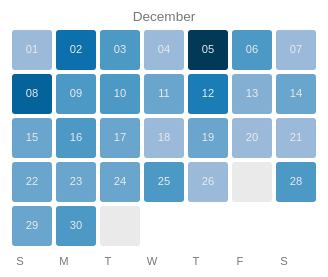
D3 v4 page, settled after 480 driven frames (8 s of simulated time); the page loaded 1 data file(s).


        function drawCalendar(myData) {
            var calendarRows = function(month) {
                var m = d3.timeMonth.floor(month);
                return d3.timeWeeks(d3.timeWeek.floor(m), d3.timeMonth.offset(m, 1)).length;
            }
            var minDate = d3.min(myData, function(d) {
                return new Date(d.submissionTime);
            });
            var maxDate = d3.max(myData, function(d) {
                return new Date(d.submissionTime);
            });
            var cellMargin = 4,
                cellSize = 40;
            var marginleft = (window.innerWidth - cellSize * 7 - 7 * cellMargin) / 2;
            var day = d3.timeFormat("%w"),
                week = d3.timeFormat("%U"),
                date = d3.timeFormat("%d"),
                format = d3.timeFormat("%Y-%m-%d"),
                titleFormat = d3.utcFormat("%a, %d-%b"),
                monthName = d3.timeFormat("%B"),
                months = d3.timeMonth.range(d3.timeMonth.floor(minDate), maxDate);
            var maxRow = calendarRows(months[0])
            for (var i = 0; i < myData.length; i++) {
                myData[i].today = myData[i].submissionTime.slice(0, 10);
            }
            var svg = d3.select("#calendar").selectAll("svg")
                .data(months)
                .enter().append("svg")
                .attr("class", "month")
                //       .attr("width", (cellSize * 7) + (cellMargin * 8) + 20 )
                .attr("width", window.innerWidth)
                .attr("height", window.innerHeight)
                .append("g")
                .attr("transform", "translate(" + marginleft + ",0)")
            svg.append("text")
                .attr("class", "month-name")
                .attr("x", ((cellSize * 7) + (cellMargin * 8)) / 2)
                .attr("y", 15)
                .attr("text-anchor", "middle")
                .text(function(d) {
                    return monthName(d);
                })
            var weekday_text = svg.selectAll(".weekday_text")
                .data(["S", "M", "T", "W", "T", "F", "S"])
                .enter().append("text")
                .attr("class", "weekday-name")
                .attr("text-anchor", "middle")
                .text(function(d) {
                    return d;
                })
                .attr("x", function(d, i) {
                    return i * (cellMargin + cellSize) + 12
                })
                .attr("y", (cellSize * maxRow) + (cellMargin * (maxRow + 1)) + 35)

            var rect = svg.selectAll("rect.day")
                .data(function(d, i) {
                    return d3.timeDays(d, new Date(d.getFullYear(), d.getMonth() + 1, 1));
                })
                .enter().append("rect")
                .text(function(d, i) {
                    return i + 1
                })
                .attr("class", "day")
                .attr("width", cellSize)
                .attr("height", cellSize)
                .attr("rx", 3).attr("ry", 3) // rounded corners
                .attr("fill", '#eaeaea') // default light grey fill
                .attr("x", function(d) {
                    return (day(d) * cellSize) + (day(d) * cellMargin) + cellMargin;
                })
                .attr("y", function(d) {
                    return ((week(d) - week(new Date(d.getFullYear(), d.getMonth(), 1))) * cellSize) +
                        ((week(d) - week(new Date(d.getFullYear(), d.getMonth(), 1))) * cellMargin) +
                        cellMargin + 20;
                })
                .datum(format);
            rect.append("title")
                .text(function(d) {
                    return titleFormat(new Date(d));
                });
            var ref_text = svg.selectAll(".ref_text")
                .data(function(d) {
                    console.log(d3.timeDays(d, new Date(d.getFullYear(), d.getMonth() + 1, 1)).filter(function(v) {
                        return day(v) == 6;
                    }))
                    return d3.timeDays(d, new Date(d.getFullYear(), d.getMonth() + 1, 1));
                })
                .enter().append("text")
                .attr("class", "day-name")
                .attr("text-anchor", "middle")
                .text(function(d) {
                    return date(d);
                })
                .attr("x", function(d) {
                    return (day(d) * cellSize) + (day(d) * cellMargin) + cellMargin + cellSize / 2
                })
                .attr("y", function(d) {
                    return ((week(d) - week(new Date(d.getFullYear(), d.getMonth(), 1))) * cellSize) +
                        ((week(d) - week(new Date(d.getFullYear(), d.getMonth(), 1))) * cellMargin) +
                        cellMargin + 23 + cellSize / 2;
                })

            var lookup = d3.nest()
                .key(function(d) {
                    return d.today;
                })
                .rollup(function(leaves) {
                    return leaves.length;
                })
                .object(myData);
            ref_text.filter(function(d) {
                    return d in lookup;
                })
                .style("fill", 'white')
            count = d3.nest()
                .key(function(d) {
                    return d.today;
                })
                .rollup(function(leaves) {
                    return leaves.length;
                })
                .entries(myData);
            scale = d3.scaleLinear()
                .domain(d3.extent(count, function(d) {
                    return d.value;
                }))
                .range([0.4, 1]); // the interpolate used for color expects a number in the range [0,1] but i don't want the lightest part of the color scheme
            rect.filter(function(d) {
                    return d in lookup;
                })
                .style("fill", function(d) {
                    return d3.interpolatePuBu(scale(lookup[d]));
                })

            .classed("clickable", true)
                .on("click", function(d) {
                    d3.selectAll('rect').classed('focus', false);
                    d3.select(this).classed('focus', true);
                    showList(d);
                })
                .select("title")
                .text(function(d) {
                    return titleFormat(new Date(d)) + ":  " + lookup[d];
                });
        }
        d3.csv("submissions.csv", function(response) {
            drawCalendar(response);
        })

        function showList(date) {
            window.postMessage(date, "*");
        }
    

### data: submissions.csv
submissionTime, money
2019-12-08T16:21:13.988Z, 18111
2019-12-18T16:21:13.988Z, 19528
2019-12-23T16:21:13.988Z, 501.8
2019-12-15T16:21:13.988Z, 84.79
2019-12-02T16:21:13.988Z, 2171
2019-12-10T16:21:13.988Z, 18883
2019-12-05T16:21:13.988Z, 900.6
2019-12-01T16:21:13.988Z, 68.1
2019-12-11T16:21:13.988Z, 862
2019-12-12T16:21:13.988Z, 2246
2019-12-05T16:21:13.988Z, 286.5
2019-12-16T16:21:13.988Z, 875.8
2019-12-12T16:21:13.988Z, 65.18
2019-12-29T16:21:13.988Z, 778.3
2019-12-05T16:21:13.988Z, 500.6
2019-12-22T16:21:13.988Z, 62.75
2019-12-28T16:21:13.988Z, 3403
2019-12-17T16:21:13.988Z, 51.56
2019-12-02T16:21:13.988Z, 1144
2019-12-08T16:21:13.988Z, 443.4
2019-12-12T16:21:13.988Z, 1215
2019-12-12T16:21:13.988Z, 330.4
2019-12-08T16:21:13.988Z, 93.61
2019-12-17T16:21:13.988Z, 226.8
2019-12-05T16:21:13.988Z, 48.98
2019-12-12T16:21:13.988Z, 5511
2019-12-12T16:21:13.988Z, 638.9
2019-12-21T16:21:13.988Z, 3589
2019-12-10T16:21:13.988Z, 1320
2019-12-08T16:21:13.988Z, 8994
2019-12-09T16:21:13.988Z, 2408
2019-12-30T16:21:13.988Z, 5218
2019-12-24T16:21:13.988Z, 1820
2019-12-15T16:21:13.988Z, 700.8
2019-12-06T16:21:13.988Z, 404.7
2019-12-08T16:21:13.988Z, 495.9
2019-12-02T16:21:13.988Z, 4788
2019-12-28T16:21:13.988Z, 417.9
2019-12-05T16:21:13.988Z, 46.7
2019-12-06T16:21:13.988Z, 4.626
2019-12-05T16:21:13.988Z, 277.9
2019-12-13T16:21:13.988Z, 18.97
2019-12-19T16:21:13.988Z, 8.835
2019-12-10T16:21:13.988Z, 500
2019-12-22T16:21:13.988Z, 539.3
2019-12-09T16:21:13.988Z, 334.8
2019-12-26T16:21:13.988Z, 77.18
2019-12-16T16:21:13.988Z, 724.1
2019-12-03T16:21:13.988Z, 92.58
2019-12-14T16:21:13.988Z, 418.3
2019-12-16T16:21:13.988Z, 1812
2019-12-03T16:21:13.988Z, 1001
2019-12-08T16:21:13.988Z, 88.87
2019-12-28T16:21:13.988Z, 860.9
2019-12-06T16:21:13.988Z, 4.51
2019-12-06T16:21:13.988Z, 539.8
2019-12-14T16:21:13.988Z, 24
2019-12-11T16:21:13.988Z, 1148
2019-12-15T16:21:13.988Z, 250
2019-12-07T16:21:13.988Z, 52.66
... 40 more rows